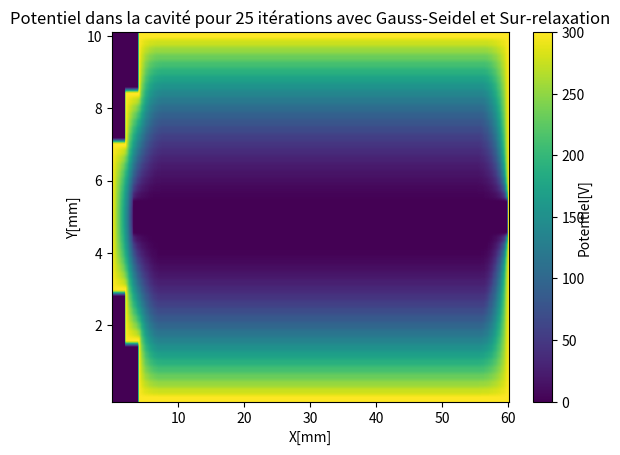

Source code (Python):
# -*- coding: utf-8 -*-

# [redacted]

import numpy as np
import matplotlib.pyplot as plt

Nh = 301  # nombre de noeuds horizontaux
Nv = 51  # nombre de noeuds verticaux

# initialisation de la matrice
cavite = np.array([[0 for x in range(Nh)] for y in range(Nv)])

# initialisation du potentiel sur la paroi supérieur
for i in range(20, Nh):
    cavite[0][i] = 300

# initialisation du potentiel sur la paroi inférieur
for i in range(20, Nh):
    cavite[50][i] = 300

# initialisation du potentiel sur la paroi de droite
for i in range(Nv):
    cavite[i][300] = 300

# initialisation du potentiel sur la paroi de gauche
for i in range(9):
    cavite[i][20] = 300

for i in range(42, Nv):
    cavite[i][20] = 300

for i in range(15, 36):
    cavite[i][0] = 300

for i in range(8, 16):
    cavite[i][10] = 300

for i in range(11):
    cavite[15][i] = 300

for i in range(10, 21):
    cavite[8][i] = 300

for i in range(35, 43):
    cavite[i][10] = 300

for i in range(11):
    cavite[35][i] = 300

for i in range(10, 21):
    cavite[42][i] = 300

nb_iterations = 25
n = 0
w = 0.75  # Environ maximum avant que l'image soit affectée
# et éventuellement que la convergence soit brisée

# calcul Gauss-Seidel
while n <= nb_iterations:
    for j in range(1, Nv - 1):
        for i in range(1, Nh - 1):
            if 22 < j < 28 and i > 15:
                cavite[j][i] = 0
            elif j < 9 and i < 21:
                continue
            elif i < 11 and j < 16:
                continue
            elif i < 21 and j > 41:
                continue
            elif j > 34 and i < 11:
                continue
            else:
                cavite[j][i] = 0.25 * (1 + w) * (cavite[j + 1][i] + cavite[j - 1][i]
                                                 + cavite[j][i + 1] + cavite[j][i - 1]) - w * cavite[j][i]
    n += 1

# affichage du graphique 2d
color_map = plt.imshow(cavite, aspect='auto')
cb = plt.colorbar(orientation='vertical')
plt.xlabel('X[mm]')
plt.xticks((50, 100, 150, 200, 250, 300), ('10', '20', '30', '40', '50', '60'))
plt.yticks((0, 10, 20, 30, 40), ('10', '8', '6', '4', '2'))
plt.ylabel('Y[mm]')
plt.text(1.175, 0.5, 'Potentiel[V]', horizontalalignment='left', verticalalignment='center',
         rotation=90, clip_on=False, transform=plt.gca().transAxes)
plt.title('Potentiel dans la cavité pour ' + str(nb_iterations) + ' itérations avec Gauss-Seidel et Sur-relaxation')
plt.show()
